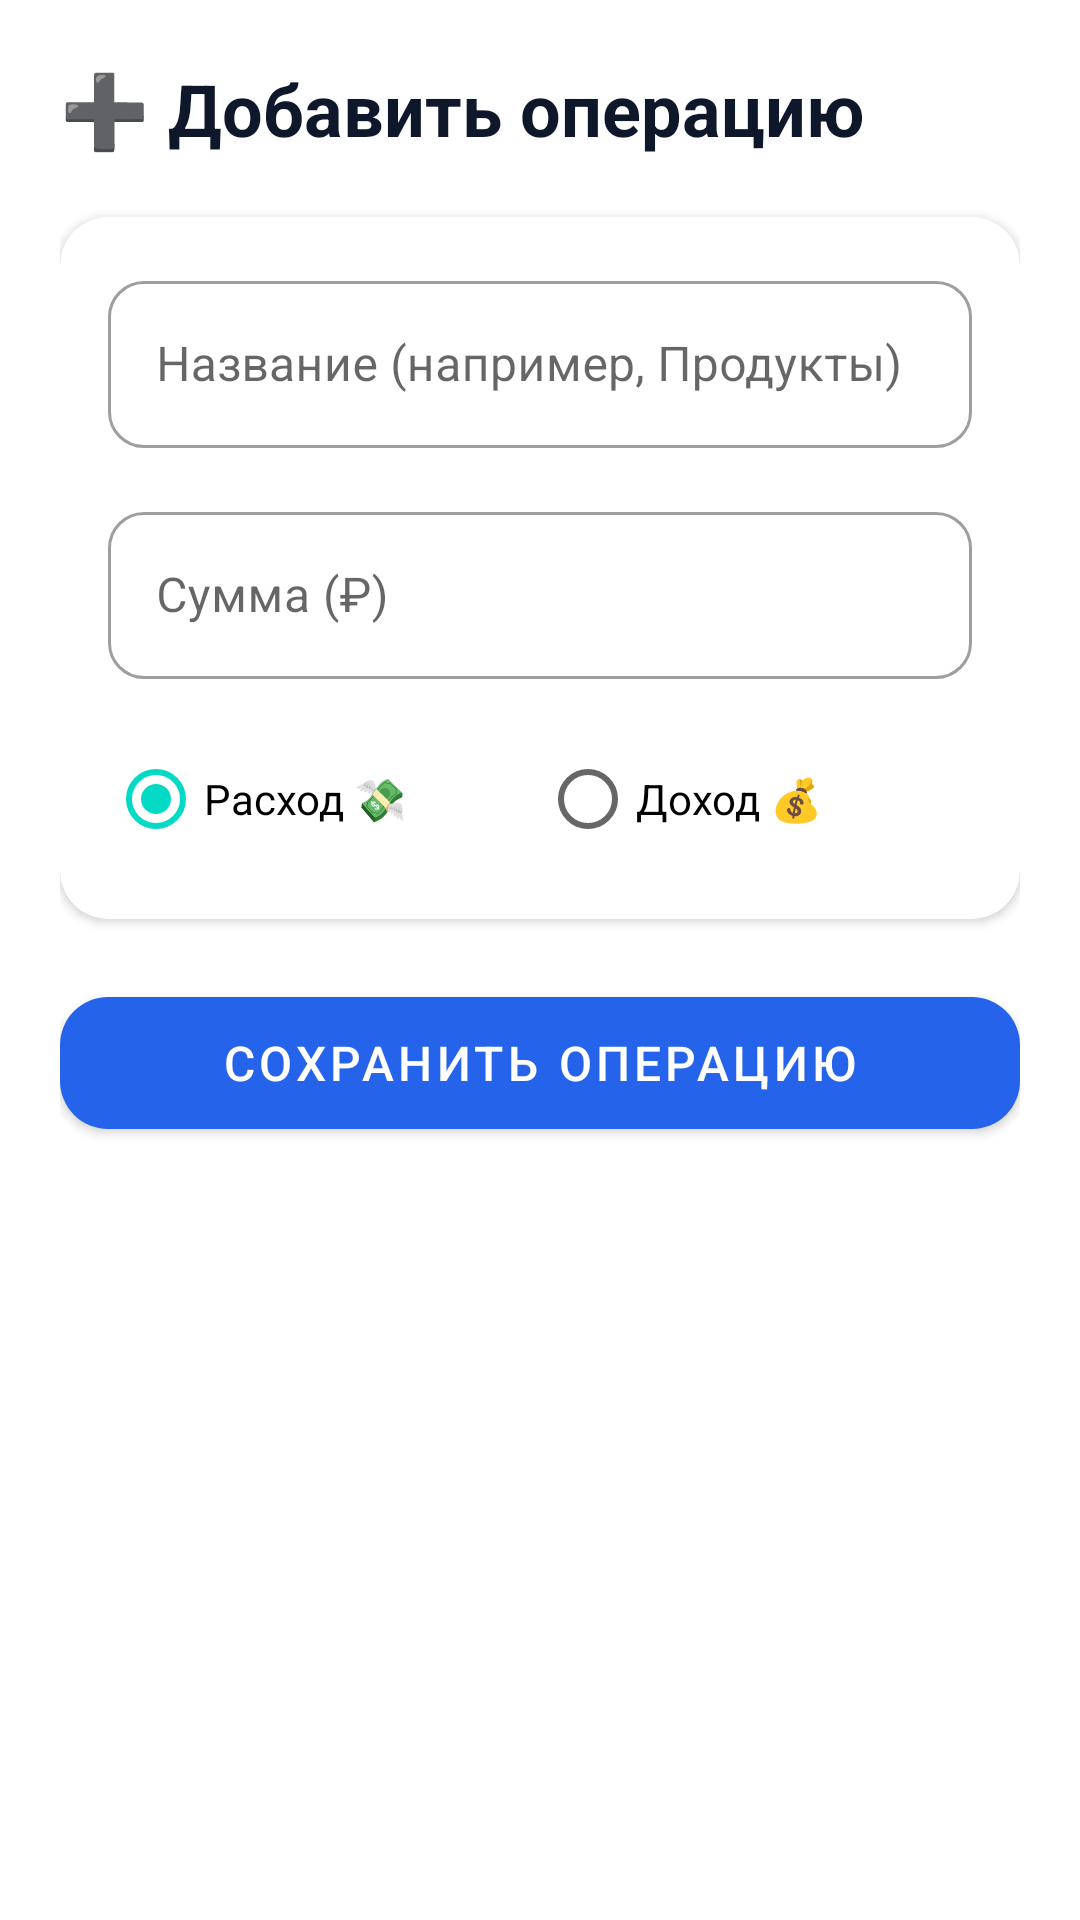

Produce the Android XML layout that renders to this screen, including the resource entries it uses.
<!-- AndroidManifest.xml: application theme Theme.Wallet -->
<!-- res/layout/layout_add_transaction.xml -->
<?xml version="1.0" encoding="utf-8"?>
<ScrollView xmlns:android="http://schemas.android.com/apk/res/android"
    xmlns:app="http://schemas.android.com/apk/res-auto"
    android:layout_width="match_parent"
    android:layout_height="match_parent"
    android:padding="20dp">

    <LinearLayout
        android:layout_width="match_parent"
        android:layout_height="wrap_content"
        android:orientation="vertical">

        <TextView
            android:layout_width="wrap_content"
            android:layout_height="wrap_content"
            android:layout_marginBottom="20dp"
            android:text="➕ Добавить операцию"
            android:textColor="@color/text_primary"
            android:textSize="24sp"
            android:textStyle="bold" />

        <com.google.android.material.card.MaterialCardView
            android:layout_width="match_parent"
            android:layout_height="wrap_content"
            android:layout_marginBottom="20dp"
            app:cardCornerRadius="16dp"
            app:cardElevation="2dp"
            app:strokeWidth="0dp">

            <LinearLayout
                android:layout_width="match_parent"
                android:layout_height="wrap_content"
                android:orientation="vertical"
                android:padding="16dp">

                <com.google.android.material.textfield.TextInputLayout
                    style="@style/Widget.MaterialComponents.TextInputLayout.OutlinedBox"
                    android:layout_width="match_parent"
                    android:layout_height="wrap_content"
                    android:layout_marginBottom="16dp"
                    android:hint="Название (например, Продукты)"
                    app:boxCornerRadiusBottomEnd="12dp"
                    app:boxCornerRadiusBottomStart="12dp"
                    app:boxCornerRadiusTopEnd="12dp"
                    app:boxCornerRadiusTopStart="12dp">

                    <com.google.android.material.textfield.TextInputEditText
                        android:id="@+id/etTitle"
                        android:layout_width="match_parent"
                        android:layout_height="wrap_content"
                        android:inputType="text" />
                </com.google.android.material.textfield.TextInputLayout>

                <com.google.android.material.textfield.TextInputLayout
                    style="@style/Widget.MaterialComponents.TextInputLayout.OutlinedBox"
                    android:layout_width="match_parent"
                    android:layout_height="wrap_content"
                    android:layout_marginBottom="16dp"
                    android:hint="Сумма (₽)"
                    app:boxCornerRadiusBottomEnd="12dp"
                    app:boxCornerRadiusBottomStart="12dp"
                    app:boxCornerRadiusTopEnd="12dp"
                    app:boxCornerRadiusTopStart="12dp">

                    <com.google.android.material.textfield.TextInputEditText
                        android:id="@+id/etAmount"
                        android:layout_width="match_parent"
                        android:layout_height="wrap_content"
                        android:inputType="numberDecimal" />
                </com.google.android.material.textfield.TextInputLayout>

                <RadioGroup
                    android:layout_width="match_parent"
                    android:layout_height="wrap_content"
                    android:orientation="horizontal">

                    <RadioButton
                        android:id="@+id/rbExpense"
                        android:layout_width="0dp"
                        android:layout_height="wrap_content"
                        android:layout_weight="1"
                        android:checked="true"
                        android:text="Расход 💸" />

                    <RadioButton
                        android:id="@+id/rbIncome"
                        android:layout_width="0dp"
                        android:layout_height="wrap_content"
                        android:layout_weight="1"
                        android:text="Доход 💰" />
                </RadioGroup>
            </LinearLayout>
        </com.google.android.material.card.MaterialCardView>

        <com.google.android.material.button.MaterialButton
            android:id="@+id/btnAddSave"
            android:layout_width="match_parent"
            android:layout_height="56dp"
            android:text="Сохранить операцию"
            android:textSize="16sp"
            app:cornerRadius="16dp" />

    </LinearLayout>
</ScrollView>
<!-- resources referenced by this layout -->
<resources>
  <color name="text_primary">#0F172A</color>
  <style name="Theme.Wallet" parent="Theme.MaterialComponents.DayNight.NoActionBar">
          
          <item name="colorPrimary">@color/blue_primary</item>
          <item name="colorPrimaryVariant">@color/blue_secondary</item>
          <item name="colorOnPrimary">@color/white</item>
      </style>
  <color name="blue_primary">#2563EB</color>
  <color name="blue_secondary">#3B82F6</color>
  <color name="white">#FFFFFF</color>
</resources>
